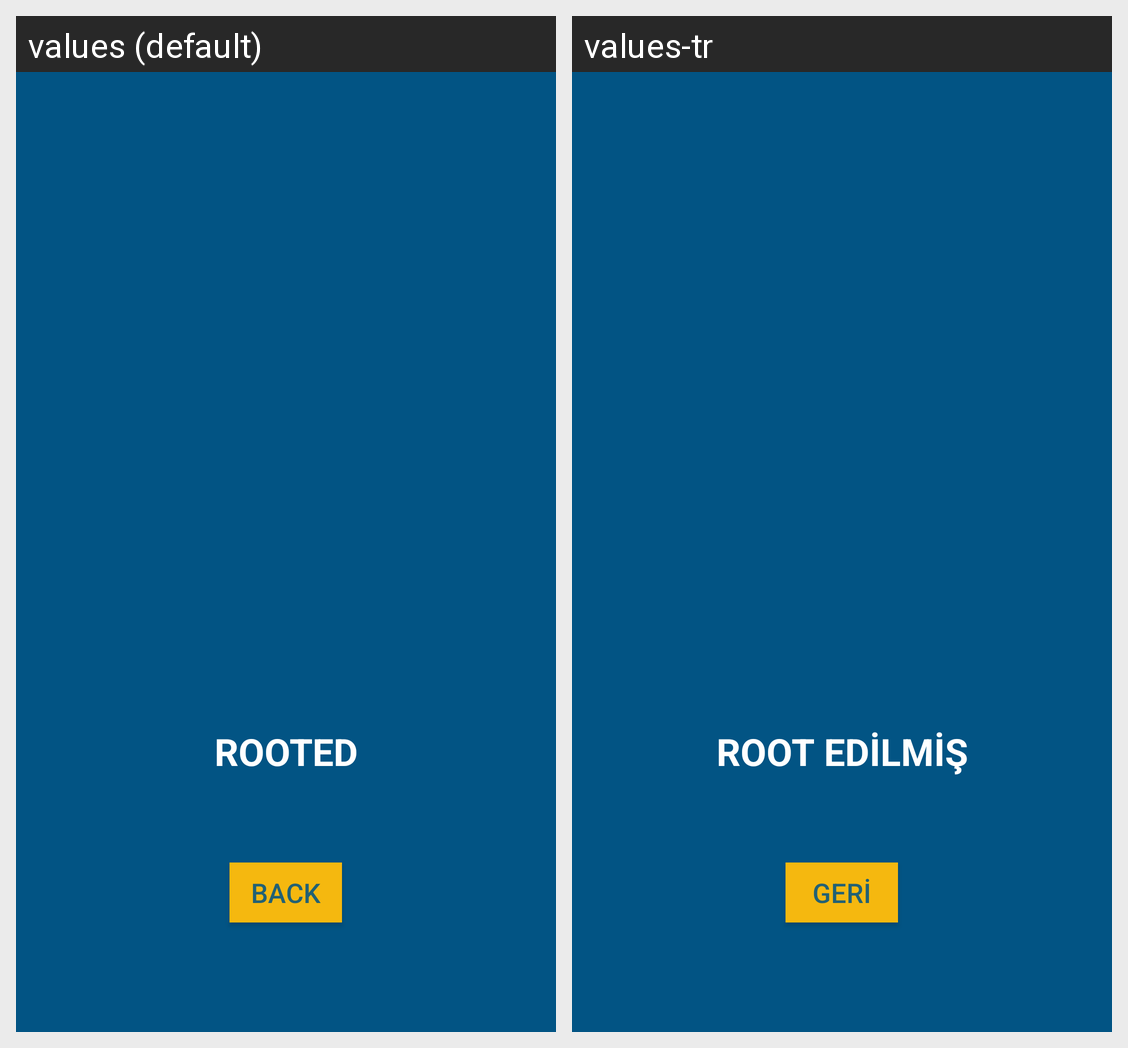

For this localized Android screen grid, give each drawn string resource with its value in every locale shown.
Android screen res/layout/rooted.xml rendered under 2 locales, left to right: values (default), values-tr. Device: Nexus 5 (rendered at 1080×1920; each locale shown at half size, 540×960, under a caption strip naming it); theme AppTheme.
Strings drawn on this screen, with the default value and each locale's value (text and hints the layout hard-codes, and strings that could not be matched under every locale, appear in the picture but are not listed):

rootedmain
  values: ROOTED
  values-tr: ROOT EDİLMİŞ

back
  values: BACK
  values-tr: GERİ
